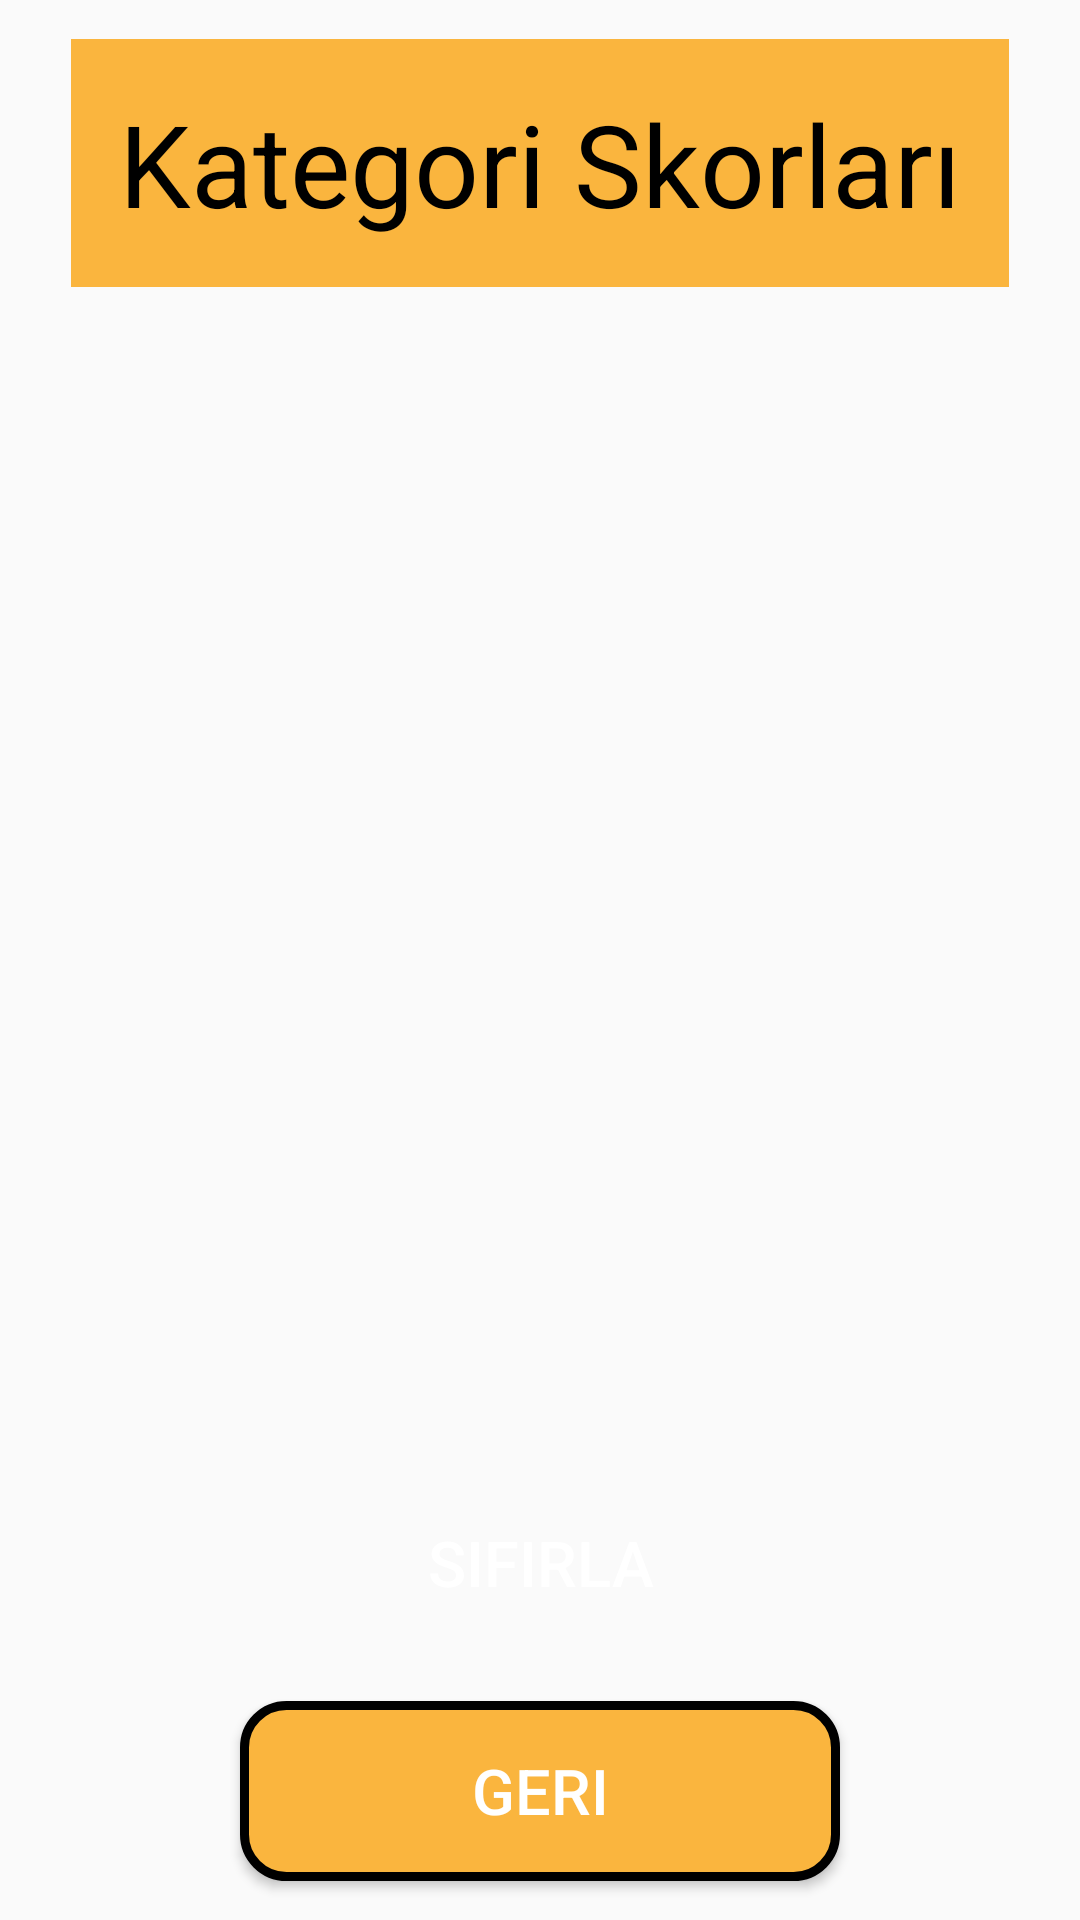

Android layout source for this screen:
<!-- AndroidManifest.xml: application theme Theme.KnowledgeCompetition_Burak_Github -->
<!-- res/layout/activity_skor.xml -->
<?xml version="1.0" encoding="utf-8"?>
<LinearLayout xmlns:android="http://schemas.android.com/apk/res/android"
    android:layout_width="match_parent"
    android:layout_height="match_parent"
    android:orientation="vertical"
    android:gravity="center"
    android:background="@drawable/resim_skor">

    <TextView
        android:id="@+id/skorBaslik"
        android:layout_width="wrap_content"
        android:layout_height="wrap_content"
        android:text="Kategori Skorları"
        android:textSize="38sp"
        android:textColor="#000000"
        android:background="#FAB53E"
        android:padding="16dp"
        android:layout_marginBottom="16dp" />

    <TextView
        android:id="@+id/skorMuzik"
        android:layout_width="wrap_content"
        android:layout_height="wrap_content"
        android:textSize="21sp"
        android:textColor="#FFFFFF"
        android:layout_marginBottom="8dp" />

    <TextView
        android:id="@+id/skorSanat"
        android:layout_width="wrap_content"
        android:layout_height="wrap_content"
        android:textSize="21sp"
        android:textColor="#FFFFFF"
        android:layout_marginBottom="8dp" />

    <TextView
        android:id="@+id/skorBilim"
        android:layout_width="wrap_content"
        android:layout_height="wrap_content"
        android:textSize="21sp"
        android:textColor="#FFFFFF"
        android:layout_marginBottom="8dp" />

    <TextView
        android:id="@+id/skorMatematik"
        android:layout_width="wrap_content"
        android:layout_height="wrap_content"
        android:textSize="21sp"
        android:textColor="#FFFFFF"
        android:layout_marginBottom="8dp" />

    <TextView
        android:id="@+id/skorSpor"
        android:layout_width="wrap_content"
        android:layout_height="wrap_content"
        android:textSize="21sp"
        android:textColor="#FFFFFF"
        android:layout_marginBottom="8dp" />

    <TextView
        android:id="@+id/skorVideoOyunlari"
        android:layout_width="wrap_content"
        android:layout_height="wrap_content"
        android:textSize="21sp"
        android:textColor="#FFFFFF"
        android:layout_marginBottom="8dp" />

    <TextView
        android:id="@+id/skorBiyoloji"
        android:layout_width="wrap_content"
        android:layout_height="wrap_content"
        android:textSize="21sp"
        android:textColor="#FFFFFF"
        android:layout_marginBottom="8dp" />

    <TextView
        android:id="@+id/skorCografya"
        android:layout_width="wrap_content"
        android:layout_height="wrap_content"
        android:textSize="21sp"
        android:textColor="#FFFFFF"
        android:layout_marginBottom="8dp" />

    <TextView
        android:id="@+id/skorTarih"
        android:layout_width="wrap_content"
        android:layout_height="wrap_content"
        android:textSize="21sp"
        android:textColor="#FFFFFF"
        android:layout_marginBottom="8dp" />

    <TextView
        android:id="@+id/skorUlkeBulmaca"
        android:layout_width="wrap_content"
        android:layout_height="wrap_content"
        android:textSize="21sp"
        android:textColor="#FFFFFF"
        android:layout_marginBottom="8dp" />

    <Button
        android:id="@+id/sifirlaButton"
        android:layout_width="200dp"
        android:layout_height="60dp"
        android:text="Sıfırla"
        android:textSize="21sp"
        android:textColor="#FFFFFF"
        android:layout_marginTop="16dp"
        android:background="@drawable/button_sifirla"/>

    <Button
        android:id="@+id/geriButton"
        android:layout_width="200dp"
        android:layout_height="60dp"
        android:text="Geri"
        android:textSize="21sp"
        android:textColor="#FFFFFF"
        android:layout_marginTop="16dp"
        android:background="@drawable/button_geri"/>


</LinearLayout>
<!-- resources referenced by this layout -->
<resources>
  <!-- drawable button_geri (drawable) -->
  <?xml version="1.0" encoding="utf-8"?>
  <shape xmlns:android="http://schemas.android.com/apk/res/android" android:shape="rectangle" >
      <corners
          android:radius="14dp"
          />
      <gradient
          android:angle="45"
          android:centerX="35%"
          android:centerColor="#FAB53E"
          android:startColor="#FAB53E"
          android:endColor="#FAB53E"
          android:type="linear"
          />
      <padding
          android:left="0dp"
          android:top="0dp"
          android:right="0dp"
          android:bottom="0dp"
          />
      <size
          android:width="270dp"
          android:height="60dp"
          />
      <stroke
          android:width="3dp"
          android:color="#000000"
          />
  </shape>
  <style name="Theme.KnowledgeCompetition_Burak_Github" parent="Theme.AppCompat.DayNight.NoActionBar">
          <item name="android:windowActionBar">false</item>
          <item name="android:windowNoTitle">true</item>
          
          <item name="colorPrimary">@color/black</item>
          <item name="colorPrimaryVariant">@color/black</item>
          <item name="colorOnPrimary">@color/black</item>
          
          <item name="colorSecondary">@color/teal_200</item>
          <item name="colorSecondaryVariant">@color/teal_700</item>
          <item name="colorOnSecondary">@color/black</item>
          
          <item name="android:statusBarColor">?attr/colorPrimaryVariant</item>
          
          <item name="android:navigationBarColor">#000000</item>
      </style>
  <color name="black">#FF000000</color>
  <color name="teal_200">#FF03DAC5</color>
  <color name="teal_700">#FF018786</color>
</resources>
